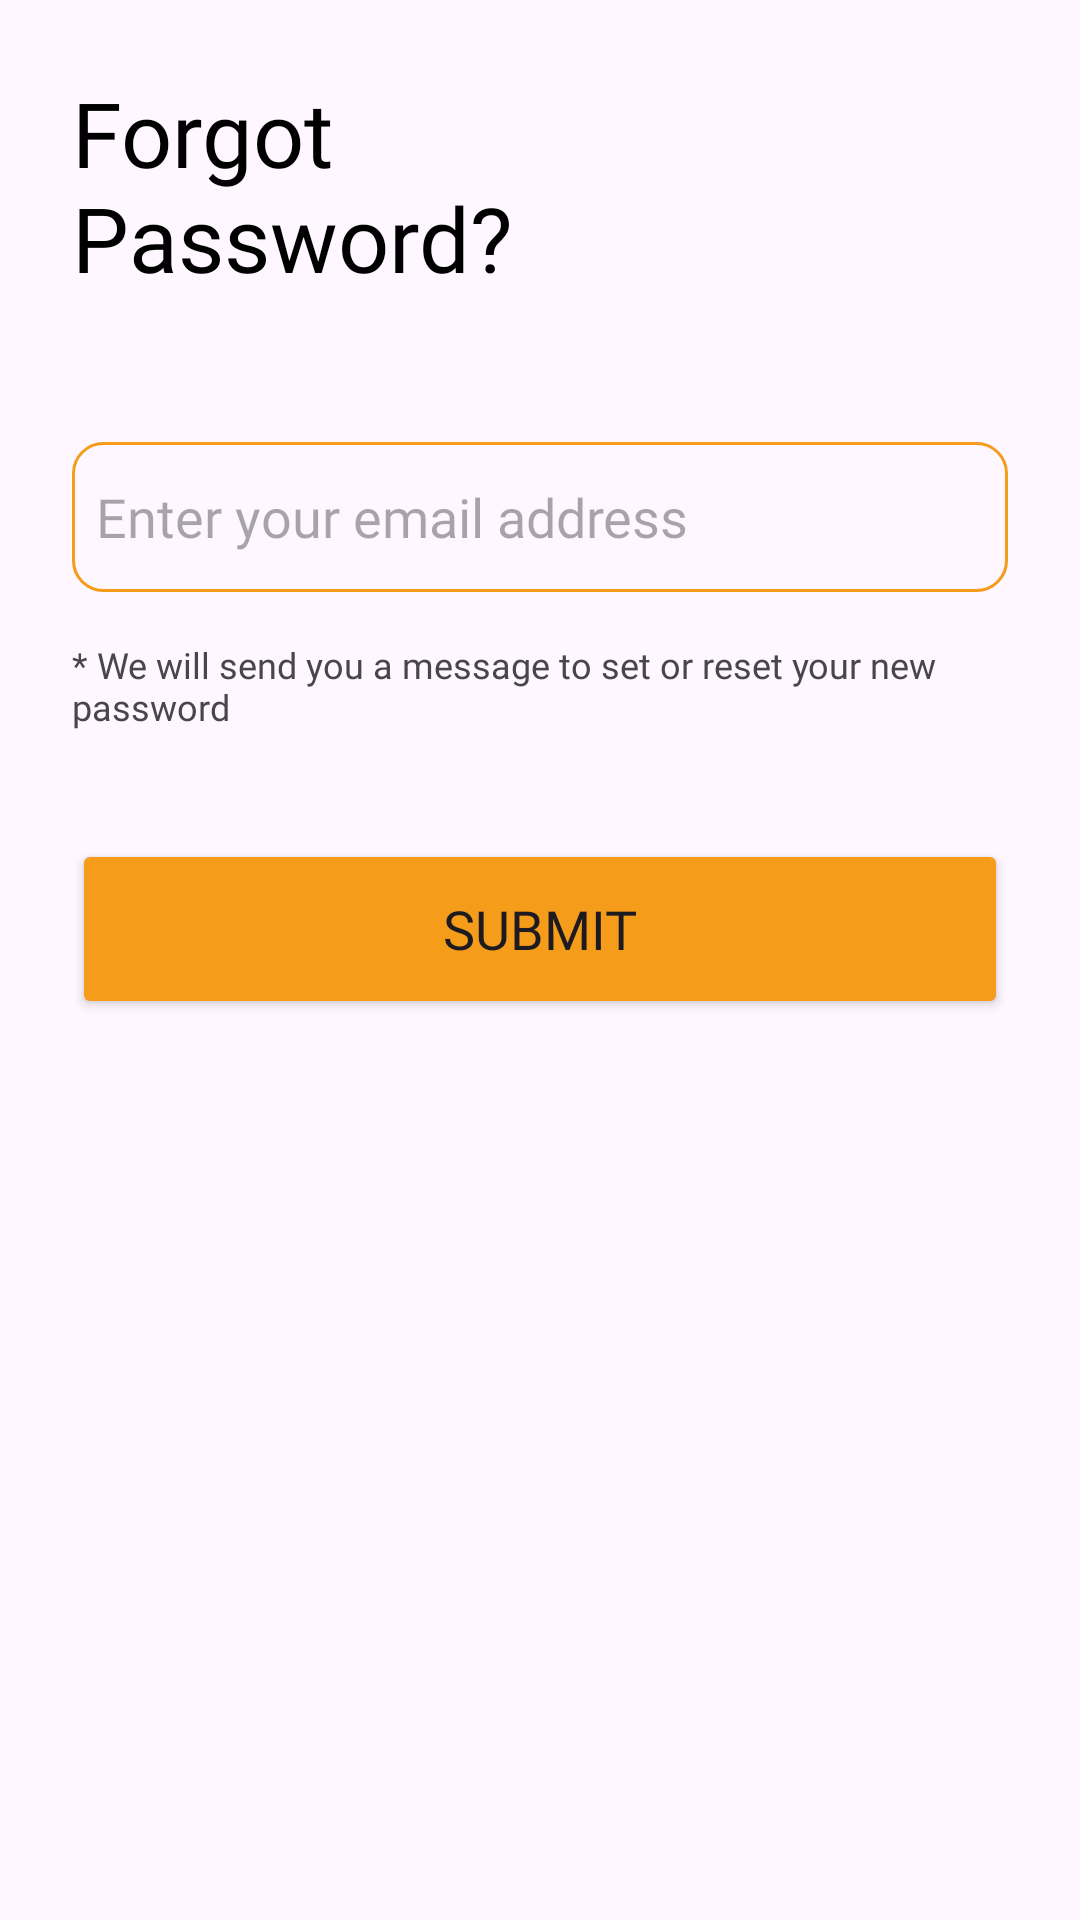

Android layout source for this screen:
<!-- AndroidManifest.xml: application theme Theme.BeautyStoreApp -->
<!-- res/layout/activity_forgot_password.xml -->
<?xml version="1.0" encoding="utf-8"?>
<LinearLayout xmlns:android="http://schemas.android.com/apk/res/android"
    xmlns:app="http://schemas.android.com/apk/res-auto"
    xmlns:tools="http://schemas.android.com/tools"
    android:layout_width="match_parent"
    android:layout_height="match_parent"
    android:padding="@dimen/paddingDimen"
    android:orientation="vertical"
    tools:context=".view.ForgotPasswordActivity">

    <TextView
        android:layout_width="185dp"
        android:layout_height="wrap_content"
        android:text="@string/forgot_password"
        android:fontFamily="@font/montserrat_bold"
        android:textSize="30sp"
        android:textColor="@color/black"/>

    <LinearLayout
        android:layout_width="match_parent"
        android:layout_height="wrap_content"
        android:orientation="vertical"
        android:layout_marginTop="8dp"
        android:layout_gravity="center_horizontal">

        <EditText
            android:id="@+id/tv_username"
            android:layout_width="match_parent"
            android:layout_height="50dp"
            android:background="@drawable/custom_edittext"
            android:hint="@string/enter_your_email_address"
            android:padding="8dp"
            android:textColor="@color/black"
            android:textColorHighlight="@color/cardview_dark_background"
            android:fontFamily="@font/montserrat_medium"
            android:layout_marginTop="40dp"
            android:autofillHints="username"
            android:inputType="text" />

        <TextView
            android:layout_width="match_parent"
            android:layout_height="wrap_content"
            android:layout_marginTop="16dp"
            android:text="@string/note_forgot_password"
            android:textAlignment="textStart"
            android:textSize="12sp"
            android:fontFamily="@font/montserrat_regular" />

        <Button
            android:id="@+id/loginButton"
            android:layout_width="match_parent"
            android:layout_height="60dp"
            android:layout_marginTop="36dp"
            android:text="@string/submit"
            android:textSize="18sp"
            android:fontFamily="@font/montserrat_semibold"
            android:backgroundTint="@color/kPrimaryColor"
            app:cornerRadius = "@dimen/editTextRadius"/>

    </LinearLayout>

</LinearLayout>
<!-- resources referenced by this layout -->
<resources>
  <color name="black">#FF000000</color>
  <color name="kPrimaryColor">#FFF59C1A</color>
  <dimen name="editTextRadius">10dp</dimen>
  <dimen name="paddingDimen">24dp</dimen>
  <!-- drawable custom_edittext (drawable) -->
  <?xml version="1.0" encoding="utf-8"?>
  <shape xmlns:android="http://schemas.android.com/apk/res/android"
      android:shape="rectangle">
      <stroke
          android:width="1dp"
          android:color="@color/kPrimaryColor"/>
      <corners
          android:radius="@dimen/editTextRadius"/>
  </shape>
  <string name="enter_your_email_address">Enter your email address</string>
  <string name="forgot_password">Forgot Password?</string>
  <string name="note_forgot_password">* We will send you a message to set or reset your new password</string>
  <string name="submit">Submit</string>
  <style name="Theme.BeautyStoreApp" parent="Base.Theme.BeautyStoreApp" />
  <style name="Base.Theme.BeautyStoreApp" parent="Theme.Material3.DayNight.NoActionBar">
          
           <item name="colorPrimary">@color/kPrimaryColor</item>
      </style>
</resources>
